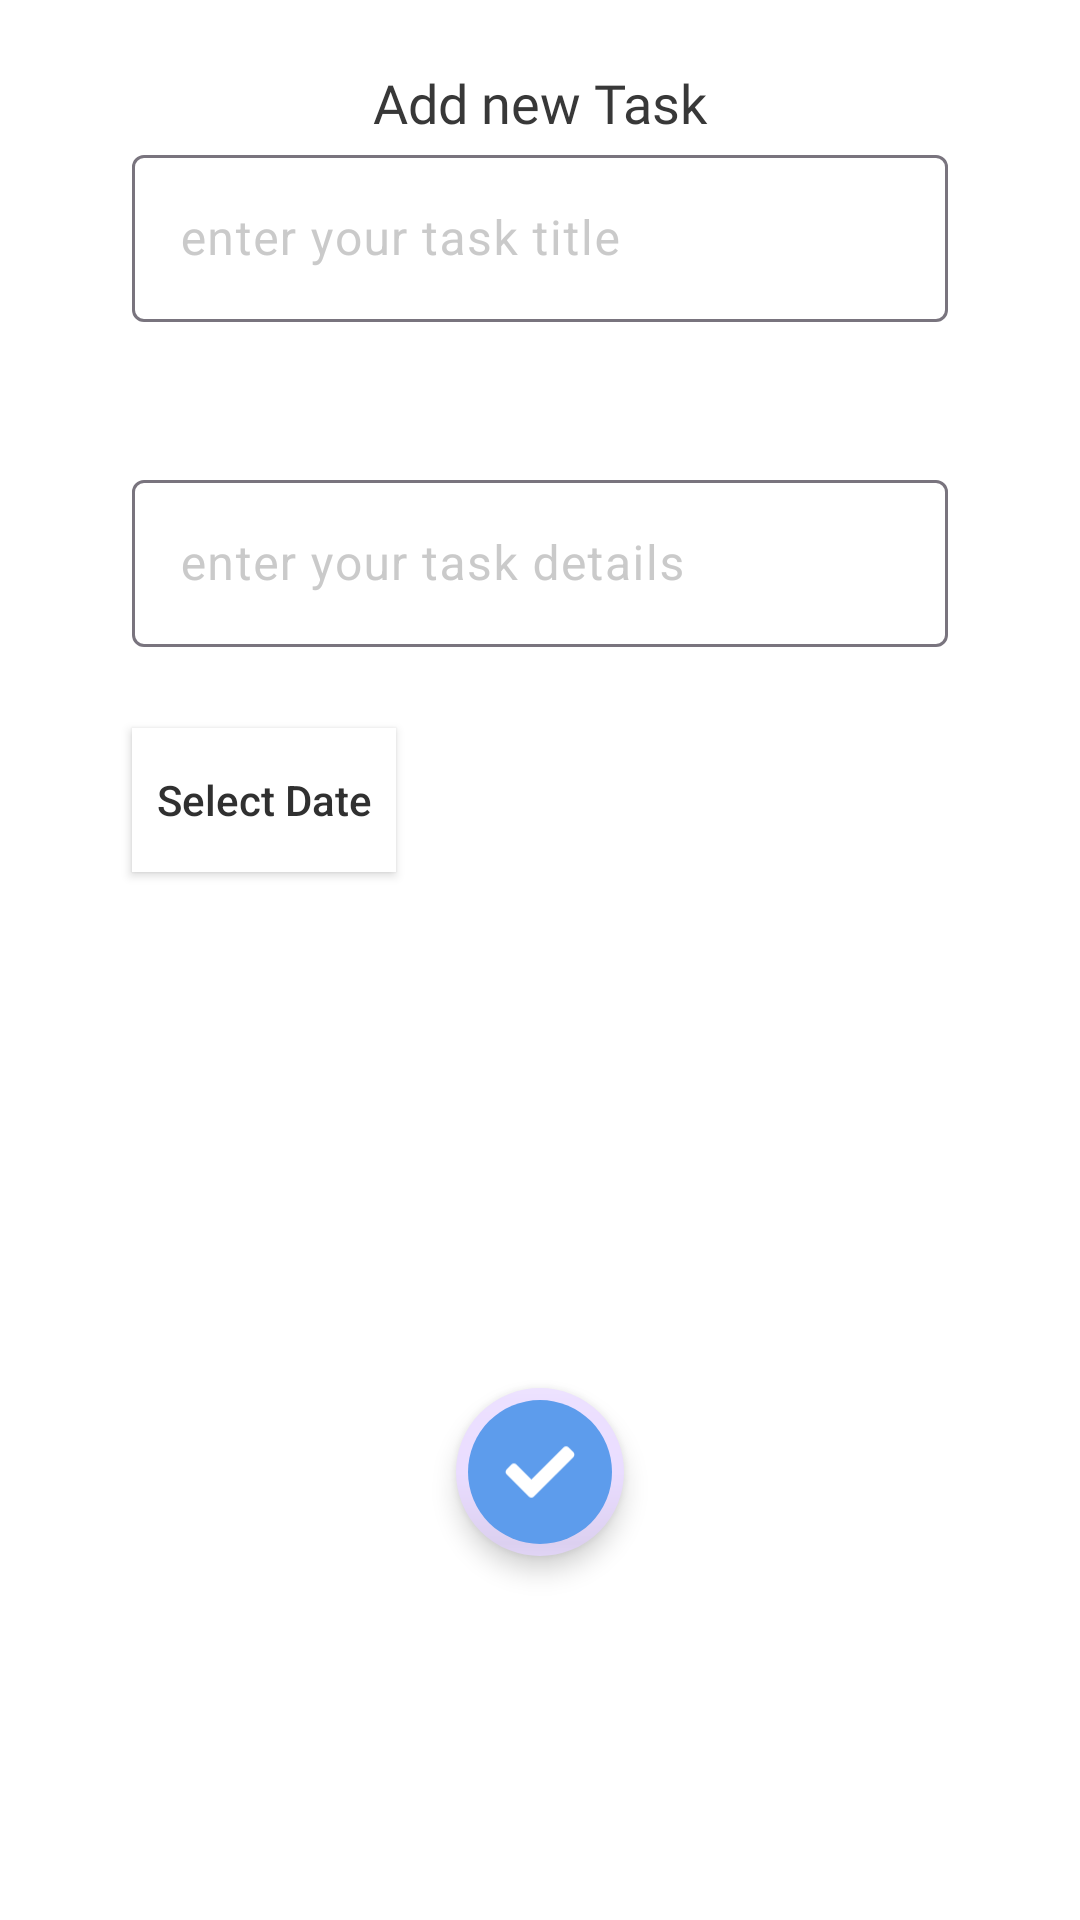

Reconstruct the res/layout file that produces this screen, plus the resources it refers to.
<!-- AndroidManifest.xml: application theme Theme.ToDoApp -->
<!-- res/layout/fragment_add_task.xml -->
<?xml version="1.0" encoding="utf-8"?>
<androidx.constraintlayout.widget.ConstraintLayout
    xmlns:android="http://schemas.android.com/apk/res/android"
    xmlns:tools="http://schemas.android.com/tools"
    android:layout_width="match_parent"
    android:layout_height="wrap_content"
    android:background="@color/white"
    xmlns:app="http://schemas.android.com/apk/res-auto"
    tools:context=".appstack.AddTaskFragment"
    >

    <TextView
        android:id="@+id/fragment_title_tv"
        android:layout_width="match_parent"
        android:layout_height="wrap_content"
        app:layout_constraintTop_toTopOf="parent"
        android:text="@string/add_new_task_title"
        style="@style/text_18_bold_title"
        android:textAlignment="center"
        android:layout_marginTop="22dp"
        />

    <com.google.android.material.textfield.TextInputLayout
        android:id="@+id/task_title_ly"
        android:layout_width="match_parent"
        android:layout_height="wrap_content"
        app:layout_constraintTop_toBottomOf="@id/fragment_title_tv"
        android:layout_marginHorizontal="44dp"
        android:hint="@string/enter_your_task_title"
        app:errorEnabled="true"
        android:textColorHint="@color/text_input_hint"
        >
        <com.google.android.material.textfield.TextInputEditText
            android:id="@+id/task_title_input"
            android:layout_width="match_parent"
            android:layout_height="match_parent"
            android:inputType="text"
            android:maxLines="1"
            android:paddingHorizontal="8dp"
            />
    </com.google.android.material.textfield.TextInputLayout>

    <com.google.android.material.textfield.TextInputLayout
        android:id="@+id/task_details_ly"
        android:layout_width="match_parent"
        android:layout_height="wrap_content"
        android:hint="@string/enter_your_task_details"
        android:layout_marginHorizontal="44dp"
        app:layout_constraintTop_toBottomOf="@id/task_title_ly"
        android:layout_marginTop="27dp"
        android:textColorHint="@color/text_input_hint"
        >
        <com.google.android.material.textfield.TextInputEditText
            android:id="@+id/task_details_input"
            android:layout_width="match_parent"
            android:layout_height="match_parent"
            android:paddingHorizontal="8dp"
            android:maxLines="3"
            android:inputType="text"
            />
    </com.google.android.material.textfield.TextInputLayout>

    <androidx.appcompat.widget.AppCompatButton
        android:id="@+id/select_date_btn"
        android:layout_width="wrap_content"
        android:layout_height="wrap_content"
        android:layout_marginTop="27dp"
        android:text="@string/select_date"
        android:textAllCaps="false"
        android:background="@color/white"
        android:textColor="@color/setting_title"
        app:layout_constraintTop_toBottomOf="@id/task_details_ly"
        app:layout_constraintStart_toStartOf="@id/task_details_ly"
        />

    <TextView
        android:id="@+id/selected_date_tv"
        android:layout_width="wrap_content"
        android:layout_height="wrap_content"
        app:layout_constraintTop_toBottomOf="@id/select_date_btn"
        app:layout_constraintStart_toEndOf="@id/select_date_btn"
        app:layout_constraintEnd_toEndOf="parent"
        tools:text="27-6-2021"
        style="@style/text_18_regular_title"
        />

    <com.google.android.material.floatingactionbutton.FloatingActionButton
        android:id="@+id/add_task_f_btn"
        android:layout_width="wrap_content"
        android:layout_height="wrap_content"
        style="@style/floating_button"
        android:src="@drawable/check_icn"
        android:layout_marginTop="36dp"
        android:layout_marginBottom="10dp"
        app:layout_constraintTop_toBottomOf="@id/selected_date_tv"
        app:layout_constraintStart_toStartOf="parent"
        app:layout_constraintEnd_toEndOf="parent"
        app:layout_constraintBottom_toBottomOf="parent"
        />
</androidx.constraintlayout.widget.ConstraintLayout>
<!-- res/layout/activity_main.xml (included above) -->
<?xml version="1.0" encoding="utf-8"?>
<androidx.coordinatorlayout.widget.CoordinatorLayout
    xmlns:android="http://schemas.android.com/apk/res/android"
    xmlns:app="http://schemas.android.com/apk/res-auto"
    xmlns:tools="http://schemas.android.com/tools"
    android:id="@+id/main"
    style="@style/app_background"
    android:layout_width="match_parent"
    android:layout_height="match_parent"
    tools:context=".MainActivity"
    >

    <com.google.android.material.appbar.AppBarLayout
        android:id="@+id/stack_app_bar_layout"
        android:layout_width="match_parent"
        android:layout_height="wrap_content"
        android:fitsSystemWindows="true"
        >
        <com.google.android.material.appbar.MaterialToolbar
            android:layout_width="match_parent"
            android:layout_height="wrap_content"
            android:id="@+id/stack_toolbar"
            android:background="@color/main_color"
            app:elevation="0dp">

            <TextView
                android:id="@+id/main_title_tv"
                android:layout_width="wrap_content"
                android:layout_height="wrap_content"
                android:text="@string/app_title"
                style="@style/app_title_bold_22Text"
                android:paddingVertical="16dp"
                android:layout_marginBottom="90dp"
                />
        </com.google.android.material.appbar.MaterialToolbar>
    </com.google.android.material.appbar.AppBarLayout>

    <com.google.android.material.bottomappbar.BottomAppBar
        android:id="@+id/bottom_app_bar"
        android:layout_width="match_parent"
        style="@style/bottom_app_bar_background"
        android:layout_height="wrap_content"
        android:layout_gravity="bottom"
        app:fabAnchorMode="cradle"
        android:fadingEdgeLength="13dp"
        app:fabAlignmentMode="center"
        app:fabCradleVerticalOffset="8dp"
        app:fabCradleMargin="8dp"
        android:padding="0dp"
        >
        <com.google.android.material.bottomnavigation.BottomNavigationView
            android:id="@+id/bottom_navigation"
            android:layout_width="match_parent"
            android:layout_height="wrap_content"
            android:layout_gravity="center"
            app:backgroundTint="@android:color/transparent"
            app:elevation="0dp"
            app:itemActiveIndicatorStyle="@null"
            app:itemBackground="@null"
            app:itemIconTint="@color/navigation_icons_action"
            app:labelVisibilityMode="unlabeled"
            android:padding="0dp"
            app:menu="@menu/bottom_menu"/>
    </com.google.android.material.bottomappbar.BottomAppBar>

    <com.google.android.material.floatingactionbutton.FloatingActionButton
        android:id="@+id/fab_add_task"
        style="@style/floating_button"
        android:layout_width="wrap_content"
        android:layout_height="wrap_content"
        app:layout_anchor="@id/bottom_navigation"
        app:srcCompat="@drawable/white_add_icn" />

    <include
        android:id="@+id/fragment_include_tag"
        layout="@layout/fragment_container"
        />
</androidx.coordinatorlayout.widget.CoordinatorLayout>
<!-- res/layout/fragment_container.xml (included above) -->
<?xml version="1.0" encoding="utf-8"?>
<FrameLayout
    xmlns:android="http://schemas.android.com/apk/res/android"
    android:layout_width="match_parent"
    android:layout_height="match_parent"
    xmlns:app="http://schemas.android.com/apk/res-auto">

    <androidx.fragment.app.FragmentContainerView
        android:id="@+id/nav_host_fragment_container"
        android:name="androidx.navigation.fragment.NavHostFragment"
        android:layout_width="match_parent"
        android:layout_height="0dp"
        app:layout_behavior="@string/appbar_scrolling_view_behavior"
        app:defaultNavHost="true"
        app:navGraph="@navigation/nav_graph"
        />

</FrameLayout>
<!-- resources referenced by this layout -->
<resources>
  <color name="main_color">#5D9CEC</color>
  <color name="setting_title">#303030</color>
  <color name="text_input_hint">#9CA9A9A9</color>
  <color name="white">#FFFFFF</color>
  <!-- drawable check_icn (drawable) -->
  <vector xmlns:android="http://schemas.android.com/apk/res/android"
      android:width="27dp"
      android:height="20dp"
      android:viewportWidth="27"
      android:viewportHeight="20">
    <path
        android:pathData="M9.363,19.241L0.979,10.857C0.475,10.353 0.475,9.536 0.979,9.033L2.803,7.208C3.307,6.705 4.124,6.705 4.627,7.208L10.275,12.856L22.373,0.759C22.877,0.255 23.693,0.255 24.197,0.759L26.021,2.583C26.525,3.087 26.525,3.904 26.021,4.407L11.188,19.241C10.684,19.745 9.867,19.745 9.363,19.241Z"
        android:fillColor="#ffffff"/>
  </vector>
  <!-- drawable white_add_icn (drawable) -->
  <vector xmlns:android="http://schemas.android.com/apk/res/android" android:height="18dp" android:tint="#FFFFFF" android:viewportHeight="24" android:viewportWidth="24" android:width="18dp">
        
      <path android:fillColor="@android:color/white" android:pathData="M19,13h-6v6h-2v-6H5v-2h6V5h2v6h6v2z"/>
      
  </vector>
  <string name="add_new_task_title">Add new Task</string>
  <string name="app_title">TO DO List</string>
  <string name="enter_your_task_details">enter your task details</string>
  <string name="enter_your_task_title">enter your task title</string>
  <string name="select_date">Select Date</string>
  <style name="app_background">
          <item name="android:background">@color/light_mode_background</item>
      </style>
  <style name="app_title_bold_22Text">
          <item name="android:textColor">@color/white</item>
          <item name="android:fontFamily">@font/poppins_bold</item>
          <item name="android:textSize">22sp</item>
      </style>
  <style name="bottom_app_bar_background">
          <item name="android:backgroundTint">@color/white</item>
      </style>
  <style name="floating_button">
          <item name="android:backgroundTint">@color/main_color</item>
          <item name="shapeAppearance">@style/CustomShapeAppearance</item>
          <item name="borderWidth">4dp</item>
          <item name="tint">@color/white</item>
          <item name="elevation">5dp</item>
      </style>
  <style name="text_18_bold_title">
          <item name="android:textColor">@color/add_task_title</item>
          <item name="android:fontFamily">@font/poppins_bold</item>
          <item name="android:textSize">18sp</item>
      </style>
  <style name="text_18_regular_title">
          <item name="android:textColor">@color/setting_title</item>
          <item name="android:fontFamily">@font/poppins_regular</item>
          <item name="android:textSize">18sp</item>
      </style>
  <style name="Theme.ToDoApp" parent="Base.Theme.ToDoApp" />
  <color name="light_mode_background">#DFECDB</color>
  <style name="CustomShapeAppearance" parent="Widget.MaterialComponents.FloatingActionButton">
          <item name="cornerFamily">rounded</item>
          <item name="cornerSize">50%</item> 
          <item name="strokeColor">@color/white</item>
      </style>
  <color name="add_task_title">#383838</color>
  <style name="Base.Theme.ToDoApp" parent="Theme.Material3.DayNight.NoActionBar">
          
           <item name="colorPrimary">@color/main_color</item>
      </style>
</resources>
